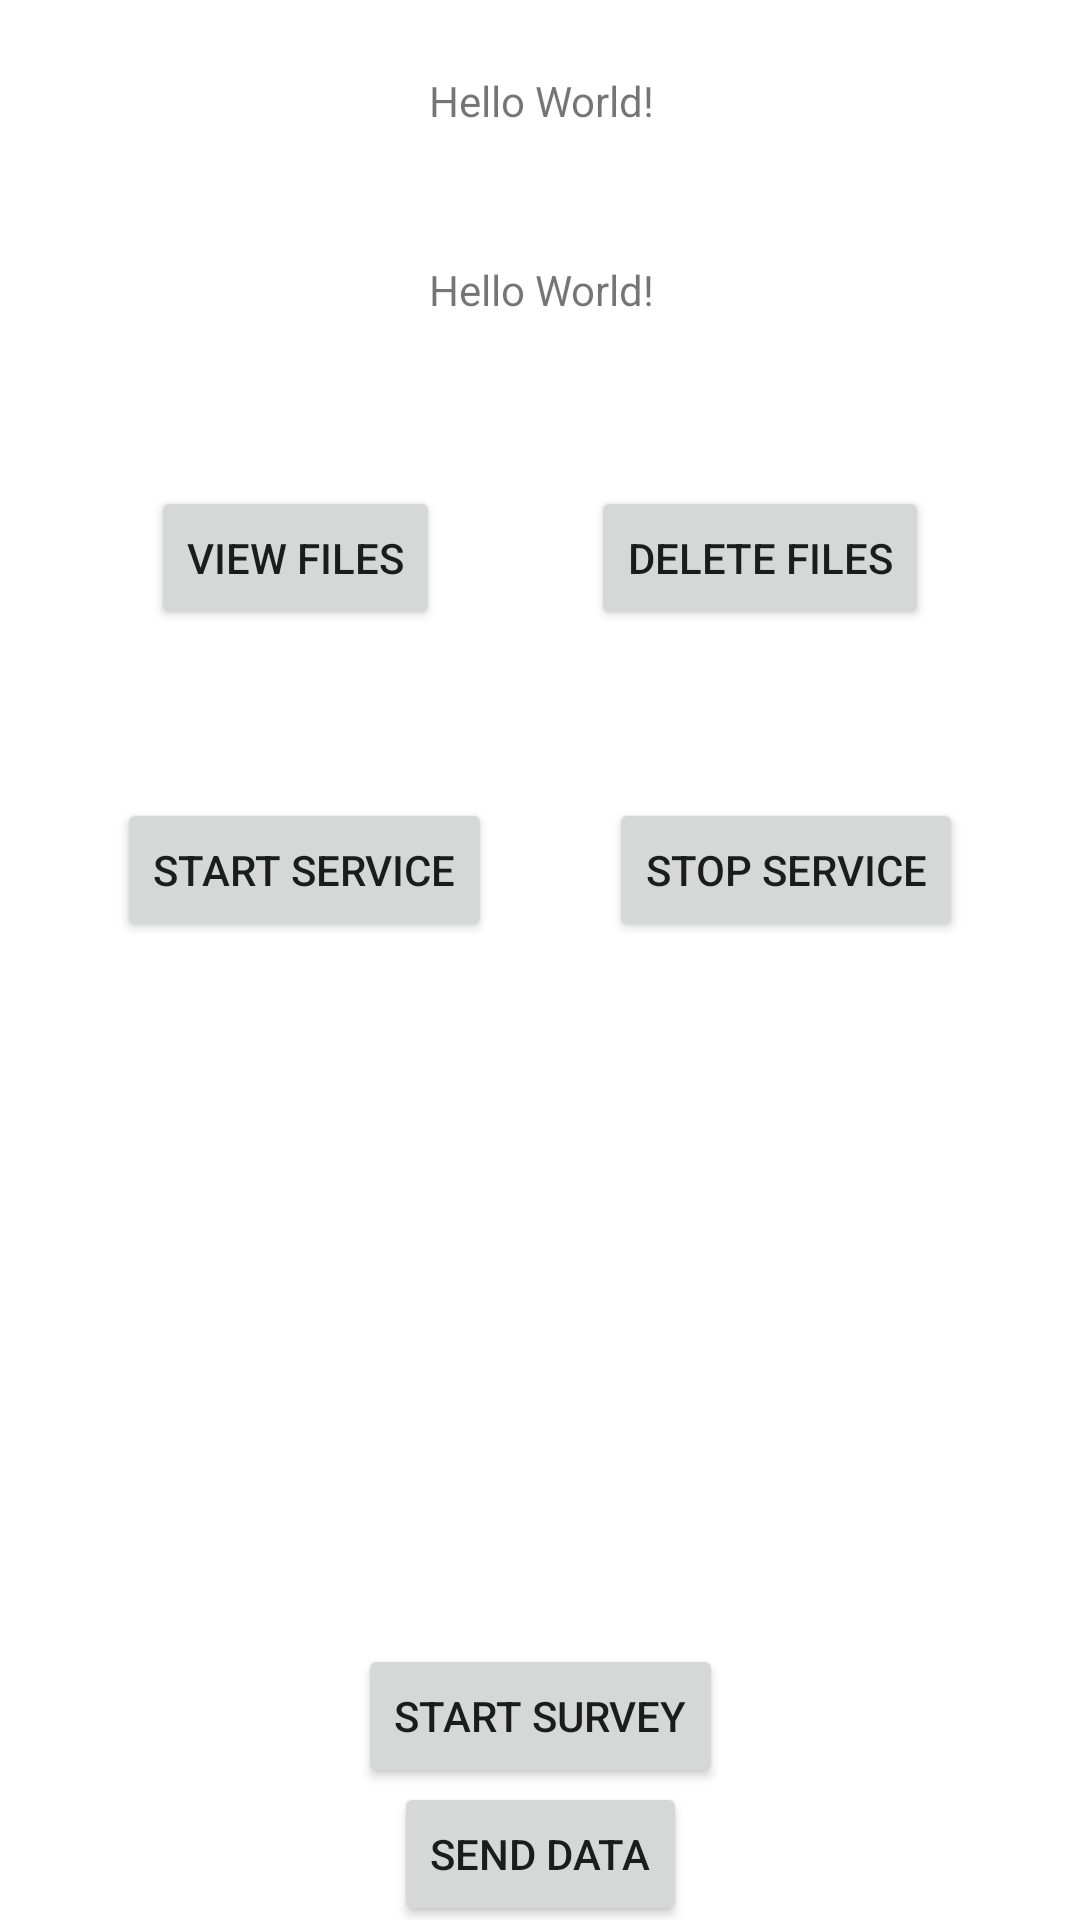

The Android layout XML behind this screen, and the referenced resources:
<!-- AndroidManifest.xml: application theme Theme.BiometricDataCollector -->
<!-- res/layout/activity_test.xml -->
<?xml version="1.0" encoding="utf-8"?>
<androidx.constraintlayout.widget.ConstraintLayout xmlns:android="http://schemas.android.com/apk/res/android"
    xmlns:app="http://schemas.android.com/apk/res-auto"
    xmlns:tools="http://schemas.android.com/tools"
    android:layout_width="match_parent"
    android:layout_height="match_parent"
    tools:context=".ui.activity.TestActivity">

    <TextView
        android:id="@+id/accelerometerTextView"
        android:layout_width="wrap_content"
        android:layout_height="wrap_content"
        android:layout_marginTop="24dp"
        android:text="Hello World!"
        app:layout_constraintHorizontal_bias="0.502"
        app:layout_constraintLeft_toLeftOf="parent"
        app:layout_constraintRight_toRightOf="parent"
        app:layout_constraintTop_toTopOf="parent" />


    <TextView
        android:id="@+id/gyroscopeTextView"
        android:layout_width="wrap_content"
        android:layout_height="wrap_content"
        android:layout_marginTop="44dp"
        android:text="Hello World!"
        app:layout_constraintHorizontal_bias="0.502"
        app:layout_constraintLeft_toLeftOf="parent"
        app:layout_constraintRight_toRightOf="parent"
        app:layout_constraintTop_toBottomOf="@+id/accelerometerTextView" />

    <LinearLayout
        android:id="@+id/buttonsLayout"
        android:layout_width="match_parent"
        android:layout_height="wrap_content"
        android:layout_marginTop="56dp"
        app:layout_constraintHorizontal_bias="0.0"
        app:layout_constraintLeft_toLeftOf="parent"
        app:layout_constraintRight_toRightOf="parent"
        app:layout_constraintTop_toBottomOf="@id/gyroscopeTextView">

        <View
            android:layout_width="0dp"
            android:layout_height="1dp"
            android:layout_weight="1" />

        <Button
            android:id="@+id/fileButton"
            android:layout_width="wrap_content"
            android:layout_height="wrap_content"
            android:onClick="viewFiles"
            android:text="@string/file_button_text" />

        <View
            android:layout_width="0dp"
            android:layout_height="1dp"
            android:layout_weight="1" />

        <Button
            android:id="@+id/button2"
            android:layout_width="wrap_content"
            android:layout_height="wrap_content"
            android:onClick="deleteFilesContent"
            android:text="@string/delete_button_text"
            app:layout_constraintStart_toStartOf="parent"
            app:layout_constraintTop_toBottomOf="@+id/gyroscopeTextView" />

        <View
            android:layout_width="0dp"
            android:layout_height="1dp"
            android:layout_weight="1" />

    </LinearLayout>

    <LinearLayout
        android:id="@+id/buttonsLayout2"
        android:layout_width="match_parent"
        android:layout_height="wrap_content"
        android:layout_marginTop="56dp"
        app:layout_constraintHorizontal_bias="0.0"
        app:layout_constraintLeft_toLeftOf="parent"
        app:layout_constraintRight_toRightOf="parent"
        app:layout_constraintTop_toBottomOf="@id/buttonsLayout">

        <View
            android:layout_width="0dp"
            android:layout_height="1dp"
            android:layout_weight="1" />

        <Button
            android:id="@+id/startServiceButton"
            android:layout_width="wrap_content"
            android:layout_height="wrap_content"
            android:onClick="startService"
            android:text="Start service" />

        <View
            android:layout_width="0dp"
            android:layout_height="1dp"
            android:layout_weight="1" />

        <Button
            android:id="@+id/stopServiceButton"
            android:layout_width="wrap_content"
            android:layout_height="wrap_content"
            android:onClick="stopService"
            android:text="Stop service"
            app:layout_constraintStart_toStartOf="parent"
            app:layout_constraintTop_toBottomOf="@+id/gyroscopeTextView" />

        <View
            android:layout_width="0dp"
            android:layout_height="1dp"
            android:layout_weight="1" />

    </LinearLayout>

    <Button
        android:id="@+id/button"
        android:layout_width="wrap_content"
        android:layout_height="wrap_content"
        android:onClick="startSurvey"
        android:text="@string/survey_button"
        app:layout_constraintBottom_toBottomOf="@+id/sendDataButton"
        app:layout_constraintEnd_toEndOf="parent"
        app:layout_constraintStart_toStartOf="parent"
        app:layout_constraintTop_toBottomOf="@+id/buttonsLayout"
        app:layout_constraintVertical_bias="0.88" />

    <Button
        android:layout_width="wrap_content"
        android:layout_height="wrap_content"
        android:id="@+id/sendDataButton"
        android:onClick="sendData"
        android:text="@string/send_data_button_text"
        app:layout_constraintTop_toBottomOf="@id/button"
        app:layout_constraintBottom_toBottomOf="parent"
        app:layout_constraintLeft_toLeftOf="parent"
        app:layout_constraintRight_toRightOf="parent"/>




</androidx.constraintlayout.widget.ConstraintLayout>
<!-- resources referenced by this layout -->
<resources>
  <string name="delete_button_text">Delete files</string>
  <string name="file_button_text">View files</string>
  <string name="send_data_button_text">Send data</string>
  <string name="survey_button">Start survey</string>
  <style name="Theme.BiometricDataCollector" parent="Theme.MaterialComponents.DayNight.DarkActionBar">
          
          <item name="colorPrimary">@color/purple_500</item>
          <item name="colorPrimaryVariant">@color/purple_700</item>
          <item name="colorOnPrimary">@color/white</item>
          
          <item name="colorSecondary">@color/teal_200</item>
          <item name="colorSecondaryVariant">@color/teal_700</item>
          <item name="colorOnSecondary">@color/black</item>
          
          <item name="android:statusBarColor" tools:targetApi="l">?attr/colorPrimaryVariant</item>
          
      </style>
  <!-- not gathered from this repository: default colours our renderer supplied (Android Studio template values) -->
  <color name="purple_500">#FF6200EE</color>
  <color name="purple_700">#FF3700B3</color>
  <color name="teal_200">#FF03DAC5</color>
  <color name="teal_700">#FF018786</color>
  <color name="black">#FF000000</color>
  <color name="white">#FFFFFFFF</color>
</resources>
